Image classification data set "splits" (Varshapandey-8757/Kidney_stone_Detection_system on GitHub). Class labels (2): normal, stone.

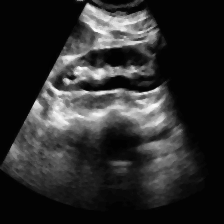
Label: normal

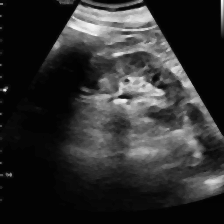
Label: stone

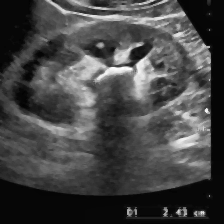
Label: stone

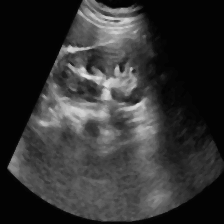
Label: normal

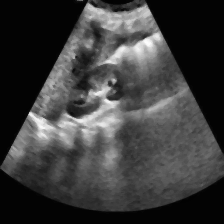
Label: normal

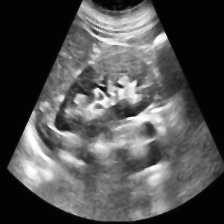
Label: normal
